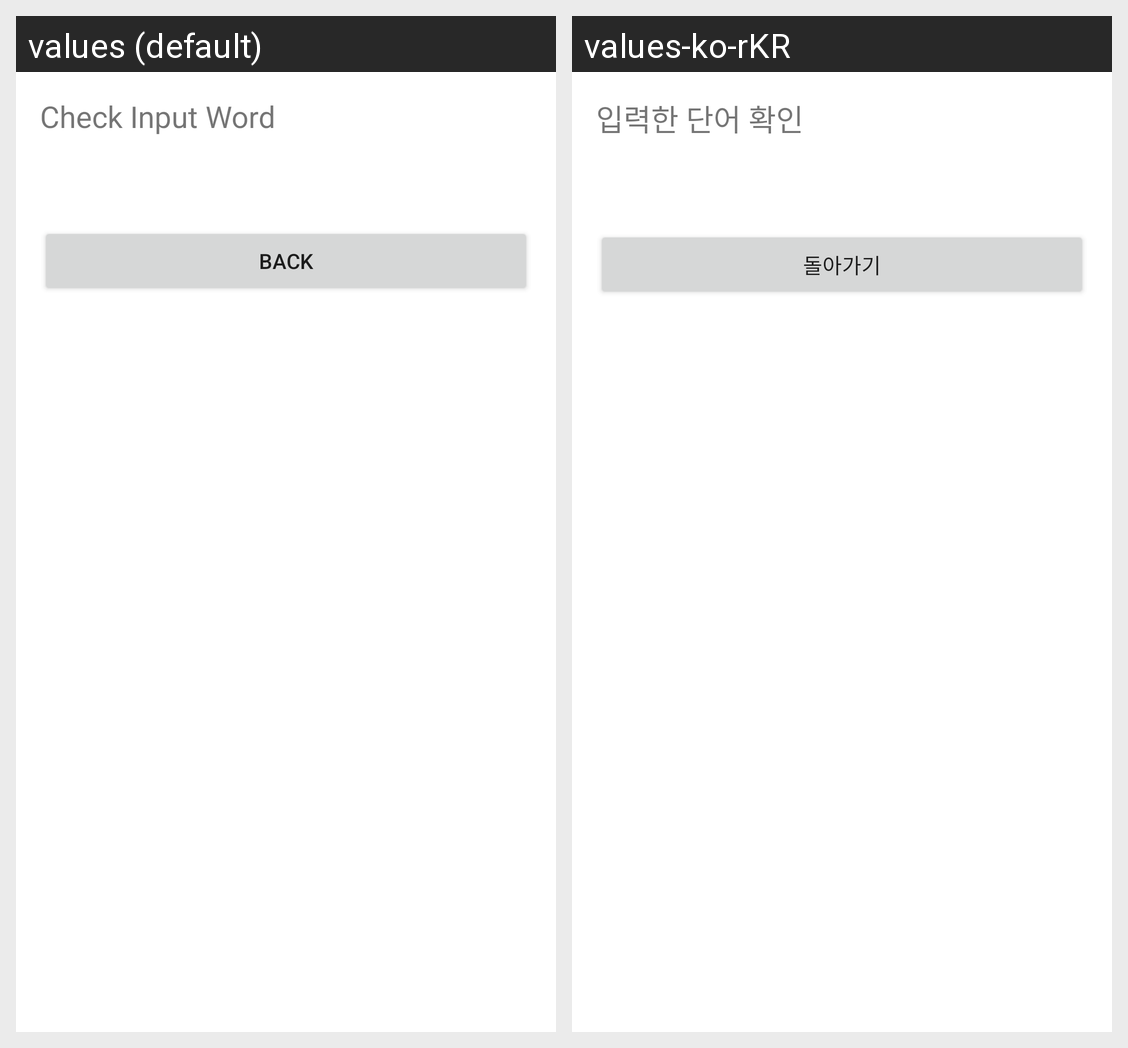

The same Android screen rendered under two of its app's locales, left to right. List the strings drawn on it with the default value and each locale's translation.
Android screen res/layout/fragment_result.xml rendered under 2 locales, left to right: values (default), values-ko-rKR. Device: Nexus 5 (rendered at 1080×1920; each locale shown at half size, 540×960, under a caption strip naming it); theme Theme.App008.
Strings drawn on this screen, with the default value and each locale's value (text and hints the layout hard-codes, and strings that could not be matched under every locale, appear in the picture but are not listed):

txt_title_text
  values: Check Input Word
  values-ko-rKR: 입력한 단어 확인

btn_back_text
  values: Back
  values-ko-rKR: 돌아가기
